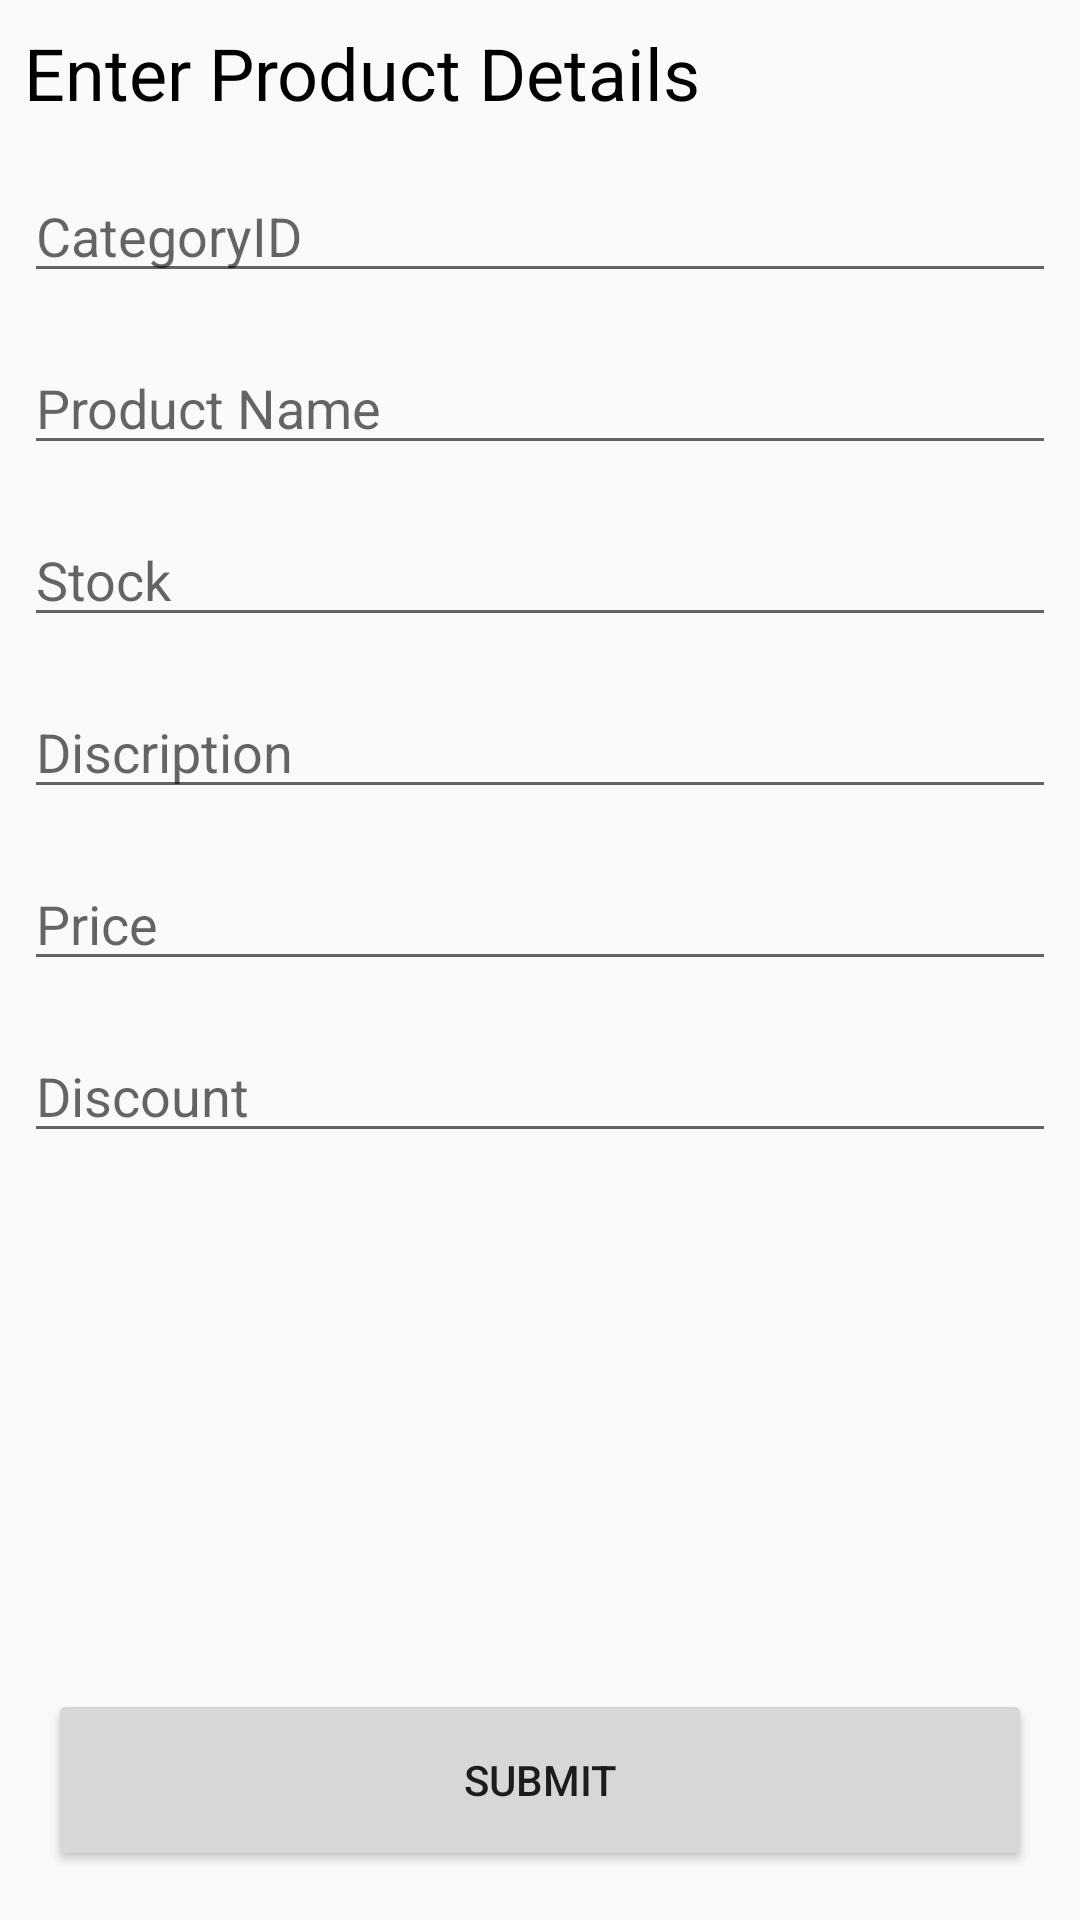

This screen was rendered from an Android layout file. Write that file and the resources it references.
<!-- AndroidManifest.xml: application theme Theme.AppCompat.Light.NoActionBar -->
<!-- res/layout/activity_add_product_page_admin.xml -->
<?xml version="1.0" encoding="utf-8"?>
<LinearLayout xmlns:android="http://schemas.android.com/apk/res/android"
    xmlns:tools="http://schemas.android.com/tools"
    android:layout_width="match_parent"
    android:layout_height="match_parent"
    android:orientation="vertical"
    android:focusableInTouchMode="true"
    tools:context="com.example.abun.shoprite1.addProductPageAdmin">

    <ScrollView
        android:layout_width="match_parent"
        android:layout_height="0dp"
        android:layout_weight="0.9"
        android:scrollbarFadeDuration="0">

        <LinearLayout
            android:layout_width="match_parent"
            android:layout_height="match_parent"
            android:orientation="vertical">


            <TextView
                android:layout_width="wrap_content"
                android:layout_height="wrap_content"
                android:layout_margin="8dp"
                android:text="Enter Product Details"
                android:textColor="@android:color/black"
                android:textSize="24sp" />

            <EditText
                android:id="@+id/addCategoryId"
                android:layout_width="match_parent"
                android:layout_height="wrap_content"
                android:layout_margin="8dp"
                android:hint="CategoryID" />


            <EditText
                android:id="@+id/addProductName1"
                android:layout_width="match_parent"
                android:layout_height="wrap_content"
                android:layout_margin="8dp"
                android:hint="Product Name" />

            <EditText
                android:id="@+id/addStock"
                android:layout_width="match_parent"
                android:layout_height="wrap_content"
                android:layout_margin="8dp"
                android:hint="Stock" />

            <EditText
                android:id="@+id/addDescription"
                android:layout_width="match_parent"
                android:layout_height="wrap_content"
                android:layout_margin="8dp"
                android:hint="Discription"
                />

            <EditText
                android:id="@+id/addProductPrice"
                android:layout_width="match_parent"
                android:layout_height="wrap_content"
                android:layout_margin="8dp"
                android:hint="Price"
                android:inputType="numberDecimal" />

            <EditText
                android:id="@+id/addDiscount"
                android:layout_width="match_parent"
                android:layout_height="wrap_content"
                android:layout_margin="8dp"
                android:hint="Discount"
                android:inputType="numberDecimal"/>

            <ImageView
                android:layout_width="match_parent"
                android:layout_height="40dp" />

        </LinearLayout>

    </ScrollView>

    <Button
        android:id="@+id/addProductSubmit11"
        android:layout_width="match_parent"
        android:layout_height="0dp"
        android:layout_weight="0.1"
        android:layout_margin="16dp"
        android:text="Submit"/>

</LinearLayout>
<!-- resources referenced by this layout -->
<resources>

</resources>
